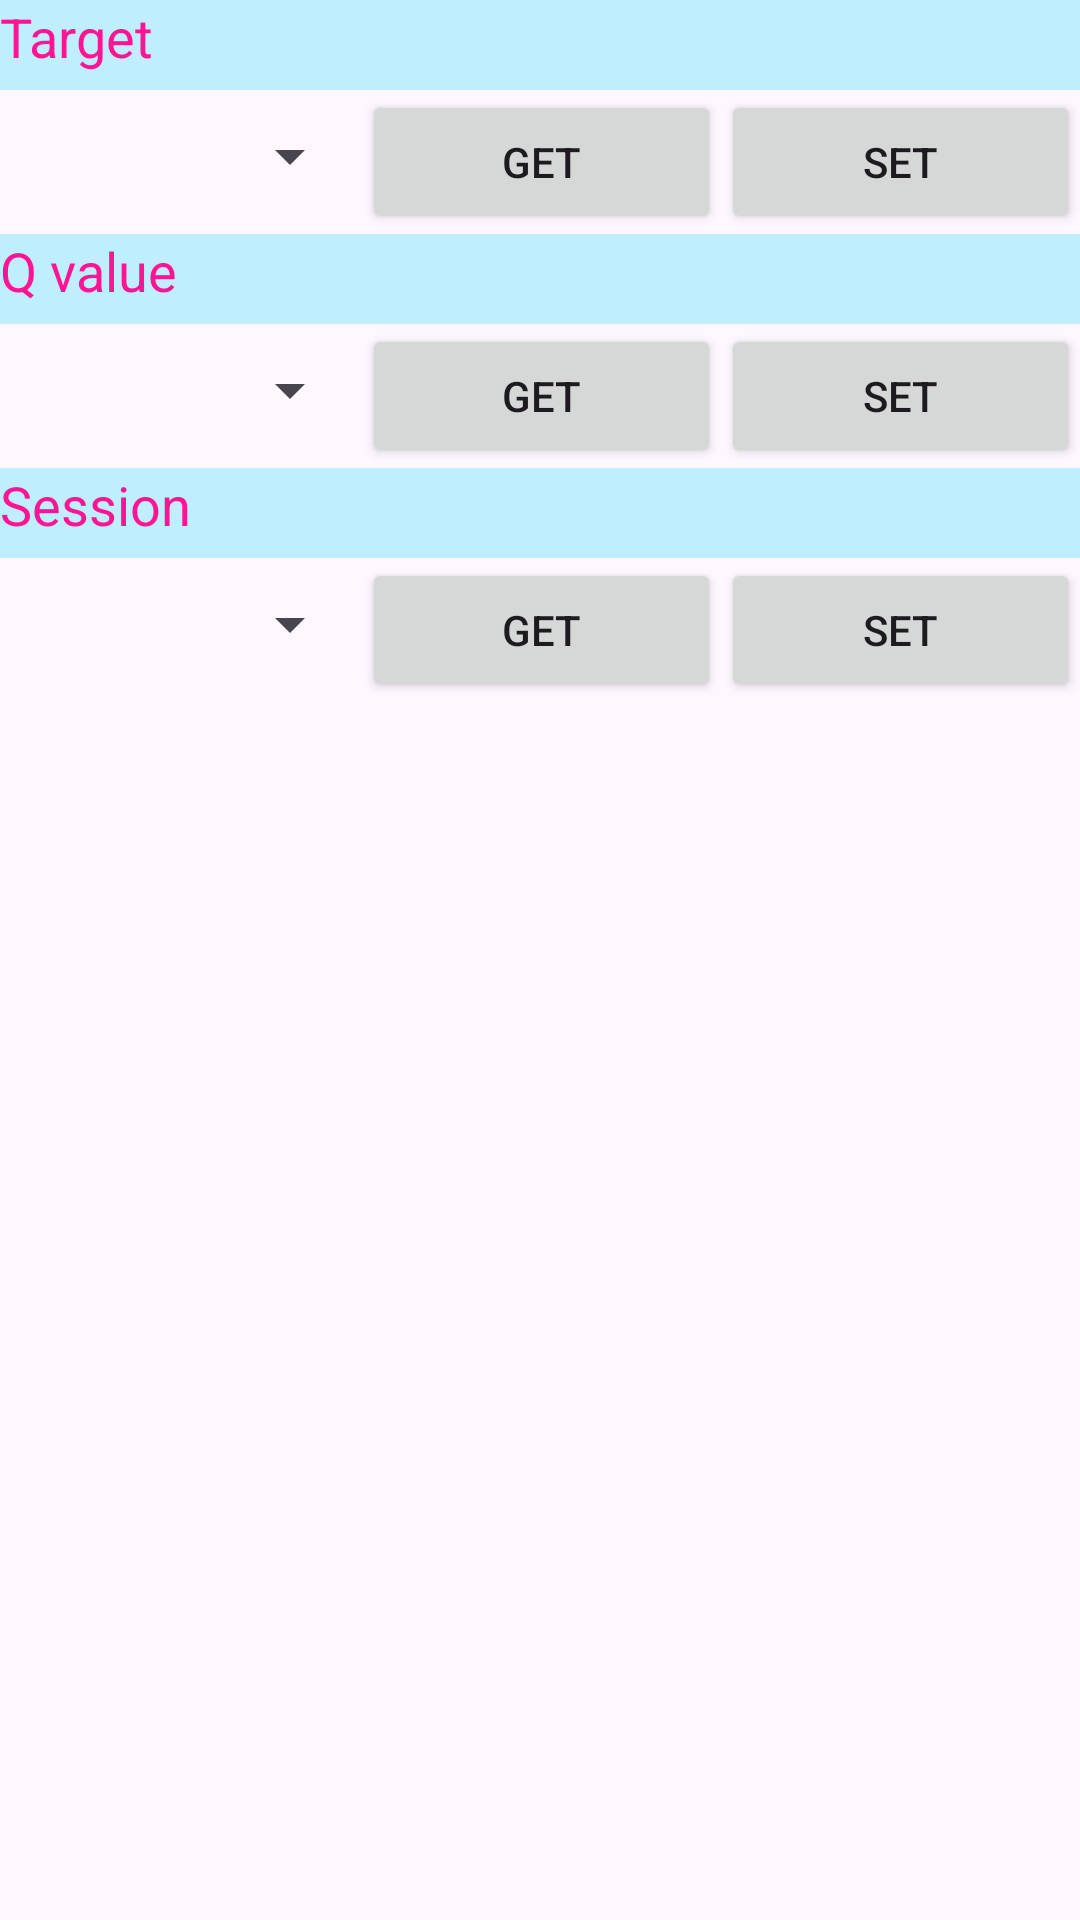

Here is an Android app screen rendered from its layout file. Give the layout XML and the strings, colors and styles it references.
<!-- AndroidManifest.xml: application theme Theme.TdyBTRFID -->
<!-- res/layout/tab_bluesetlayout_gen2option.xml -->
<?xml version="1.0" encoding="utf-8"?>
<LinearLayout xmlns:android="http://schemas.android.com/apk/res/android"
    android:layout_width="match_parent"
    android:layout_height="match_parent"
    android:orientation="vertical" >

    <FrameLayout
        android:layout_width="wrap_content"
        android:layout_height="30dp" >

        <View
            android:id="@+id/View06"
            android:layout_width="wrap_content"
            android:layout_height="30dp"
            android:background="#BFEFFF" />

        <TextView
            android:id="@+id/TextView12"
            android:layout_width="wrap_content"
            android:layout_height="wrap_content"
            android:text="Target"
            android:textColor="#ff1493"
            android:textSize="18sp" />
    </FrameLayout>

    <LinearLayout
        android:layout_width="match_parent"
        android:layout_height="wrap_content" >

        <Spinner
            android:id="@+id/spinner_bluetarget"
            android:layout_width="89dp"
            android:layout_height="44dp"
            android:layout_weight="1" />

        <Button
            android:id="@+id/button_blue_target"
            android:layout_width="wrap_content"
            android:layout_height="wrap_content"
            android:layout_weight="1"
            android:text="@string/str_paramget" />

        <Button
            android:id="@+id/button_blue_targetset"
            android:layout_width="wrap_content"
            android:layout_height="wrap_content"
            android:layout_weight="1"
            android:text="@string/str_paramset" />
    </LinearLayout>

    <FrameLayout
        android:layout_width="wrap_content"
        android:layout_height="30dp" >

        <View
            android:id="@+id/View05"
            android:layout_width="wrap_content"
            android:layout_height="30dp"
            android:background="#BFEFFF" />

        <TextView
            android:id="@+id/TextView_blqv"
            android:layout_width="wrap_content"
            android:layout_height="wrap_content"
            android:text="@string/tab_blueset_gen2_TextView_blqv"
            android:textColor="#ff1493"
            android:textSize="18sp" />
    </FrameLayout>

    <LinearLayout
        android:layout_width="match_parent"
        android:layout_height="wrap_content" >

        <Spinner
            android:id="@+id/spinner_bluegen2q"
            android:layout_width="89dp"
            android:layout_height="44dp"
            android:layout_weight="1" />

        <Button
            android:id="@+id/button_blue_gen2qget"
            android:layout_width="wrap_content"
            android:layout_height="wrap_content"
            android:layout_weight="1"
            android:text="@string/str_paramget" />

        <Button
            android:id="@+id/button_blue_gen2qset"
            android:layout_width="wrap_content"
            android:layout_height="wrap_content"
            android:layout_weight="1"
            android:text="@string/str_paramset" />
    </LinearLayout>

    <FrameLayout
        android:layout_width="wrap_content"
        android:layout_height="30dp" >

        <View
            android:id="@+id/View01"
            android:layout_width="wrap_content"
            android:layout_height="30dp"
            android:background="#BFEFFF" />

        <TextView
            android:id="@+id/TextView01"
            android:layout_width="wrap_content"
            android:layout_height="wrap_content"
            android:text="Session"
            android:textColor="#ff1493"
            android:textSize="18sp" />
    </FrameLayout>

    <LinearLayout
        android:layout_width="match_parent"
        android:layout_height="wrap_content" >

        <Spinner
            android:id="@+id/spinner_bluegen2session"
            android:layout_width="89dp"
            android:layout_height="44dp"
            android:layout_weight="1" />

        <Button
            android:id="@+id/button_blue_gen2sesget"
            android:layout_width="wrap_content"
            android:layout_height="wrap_content"
            android:layout_weight="1"
            android:text="@string/str_paramget" />

        <Button
            android:id="@+id/button_blue_gen2sesset"
            android:layout_width="wrap_content"
            android:layout_height="wrap_content"
            android:layout_weight="1"
            android:text="@string/str_paramset" />
    </LinearLayout>

</LinearLayout>
<!-- resources referenced by this layout -->
<resources>
  <string name="str_paramget">get</string>
  <string name="str_paramset">set</string>
  <string name="tab_blueset_gen2_TextView_blqv">Q value</string>
  <style name="Theme.TdyBTRFID" parent="Base.Theme.TdyBTRFID" />
  <style name="Base.Theme.TdyBTRFID" parent="Theme.Material3.DayNight.NoActionBar">
          
           <item name="colorPrimary">#1b607c</item>
      </style>
</resources>
